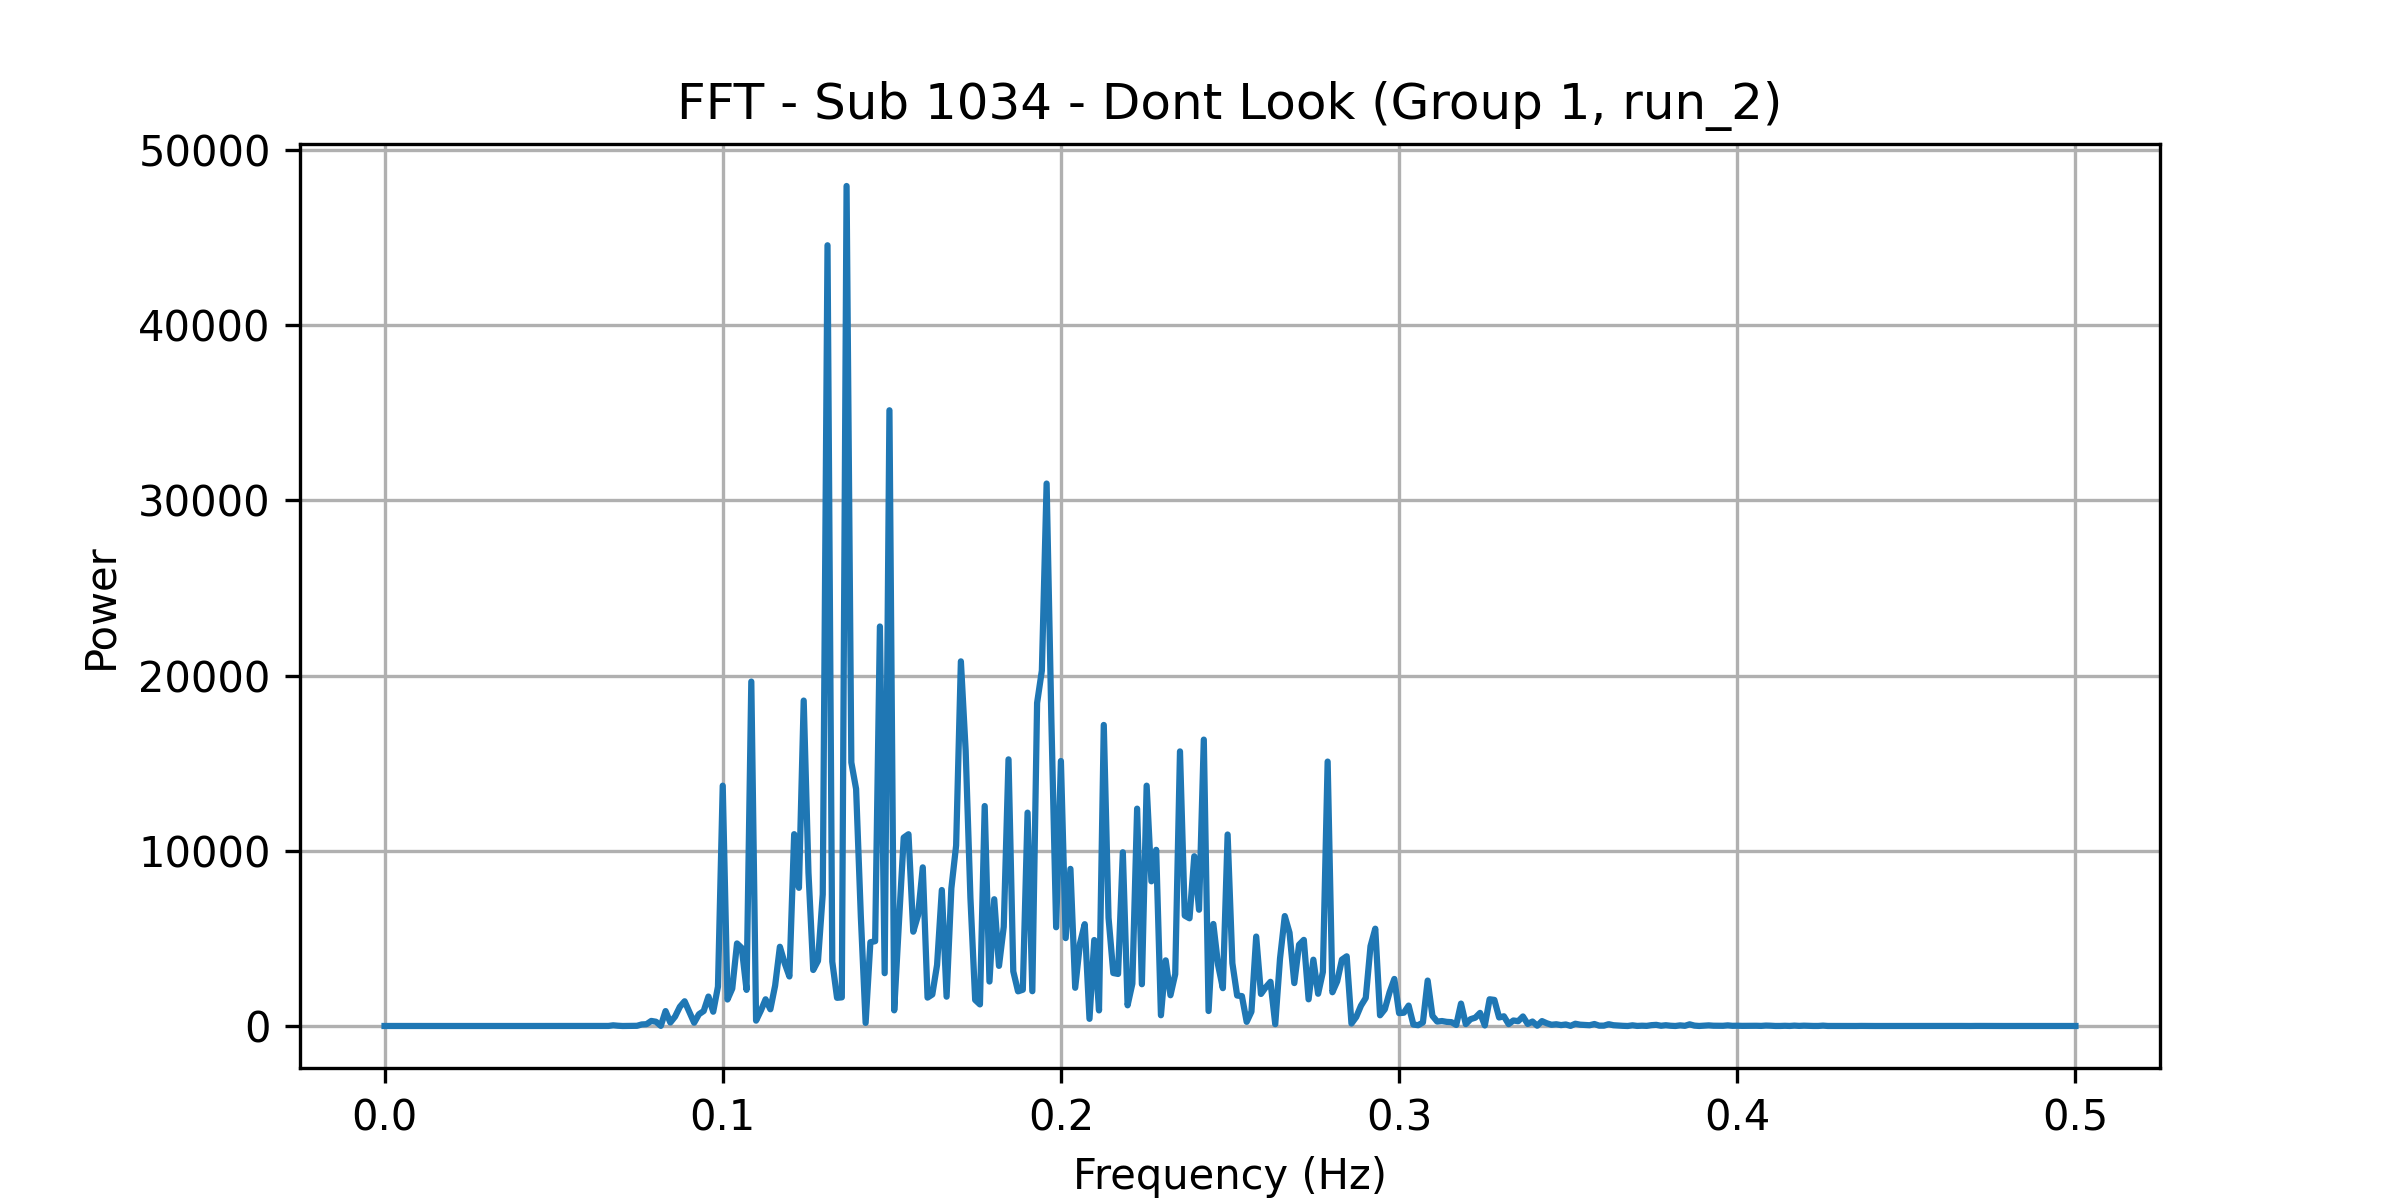

Values plotted in this chart, from the file beside it:
frequency, power
0.0, 0.9749
0.001408, 0.5457
0.002817, 0.3995
0.004225, 0.39
0.005634, 0.1813
0.007042, 0.3185
0.008451, 0.4856
0.009859, 0.5701
0.01127, 0.5249
0.01268, 0.4
0.01408, 0.6576
0.01549, 0.2327
0.0169, 0.689
0.01831, 0.2091
0.01972, 0.3138
0.02113, 0.4549
0.02254, 0.188
0.02394, 0.6158
0.02535, 0.135
0.02676, 0.4324
0.02817, 0.5456
0.02958, 0.5619
0.03099, 0.3982
0.03239, 0.7363
0.0338, 0.1445
0.03521, 0.3832
0.03662, 0.424
0.03803, 0.04293
0.03944, 0.3141
0.04085, 0.2812
0.04225, 0.5203
0.04366, 0.06701
0.04507, 0.8435
0.04648, 1.018
0.04789, 0.2253
0.0493, 0.9343
0.0507, 0.2638
0.05211, 2.774
0.05352, 0.8173
0.05493, 1.94
0.05634, 2.742
0.05775, 2.548
0.05915, 0.02208
0.06056, 0.7392
0.06197, 2.669
0.06338, 12.36
0.06479, 7.194
0.0662, 3.091
0.06761, 38.73
0.06901, 15.4
0.07042, 0.4854
0.07183, 2.49
0.07324, 7.149
0.07465, 11.35
0.07606, 88.71
0.07746, 103.5
0.07887, 289.2
0.08028, 242.2
0.08169, 7.876
0.0831, 851.5
... 296 more rows
